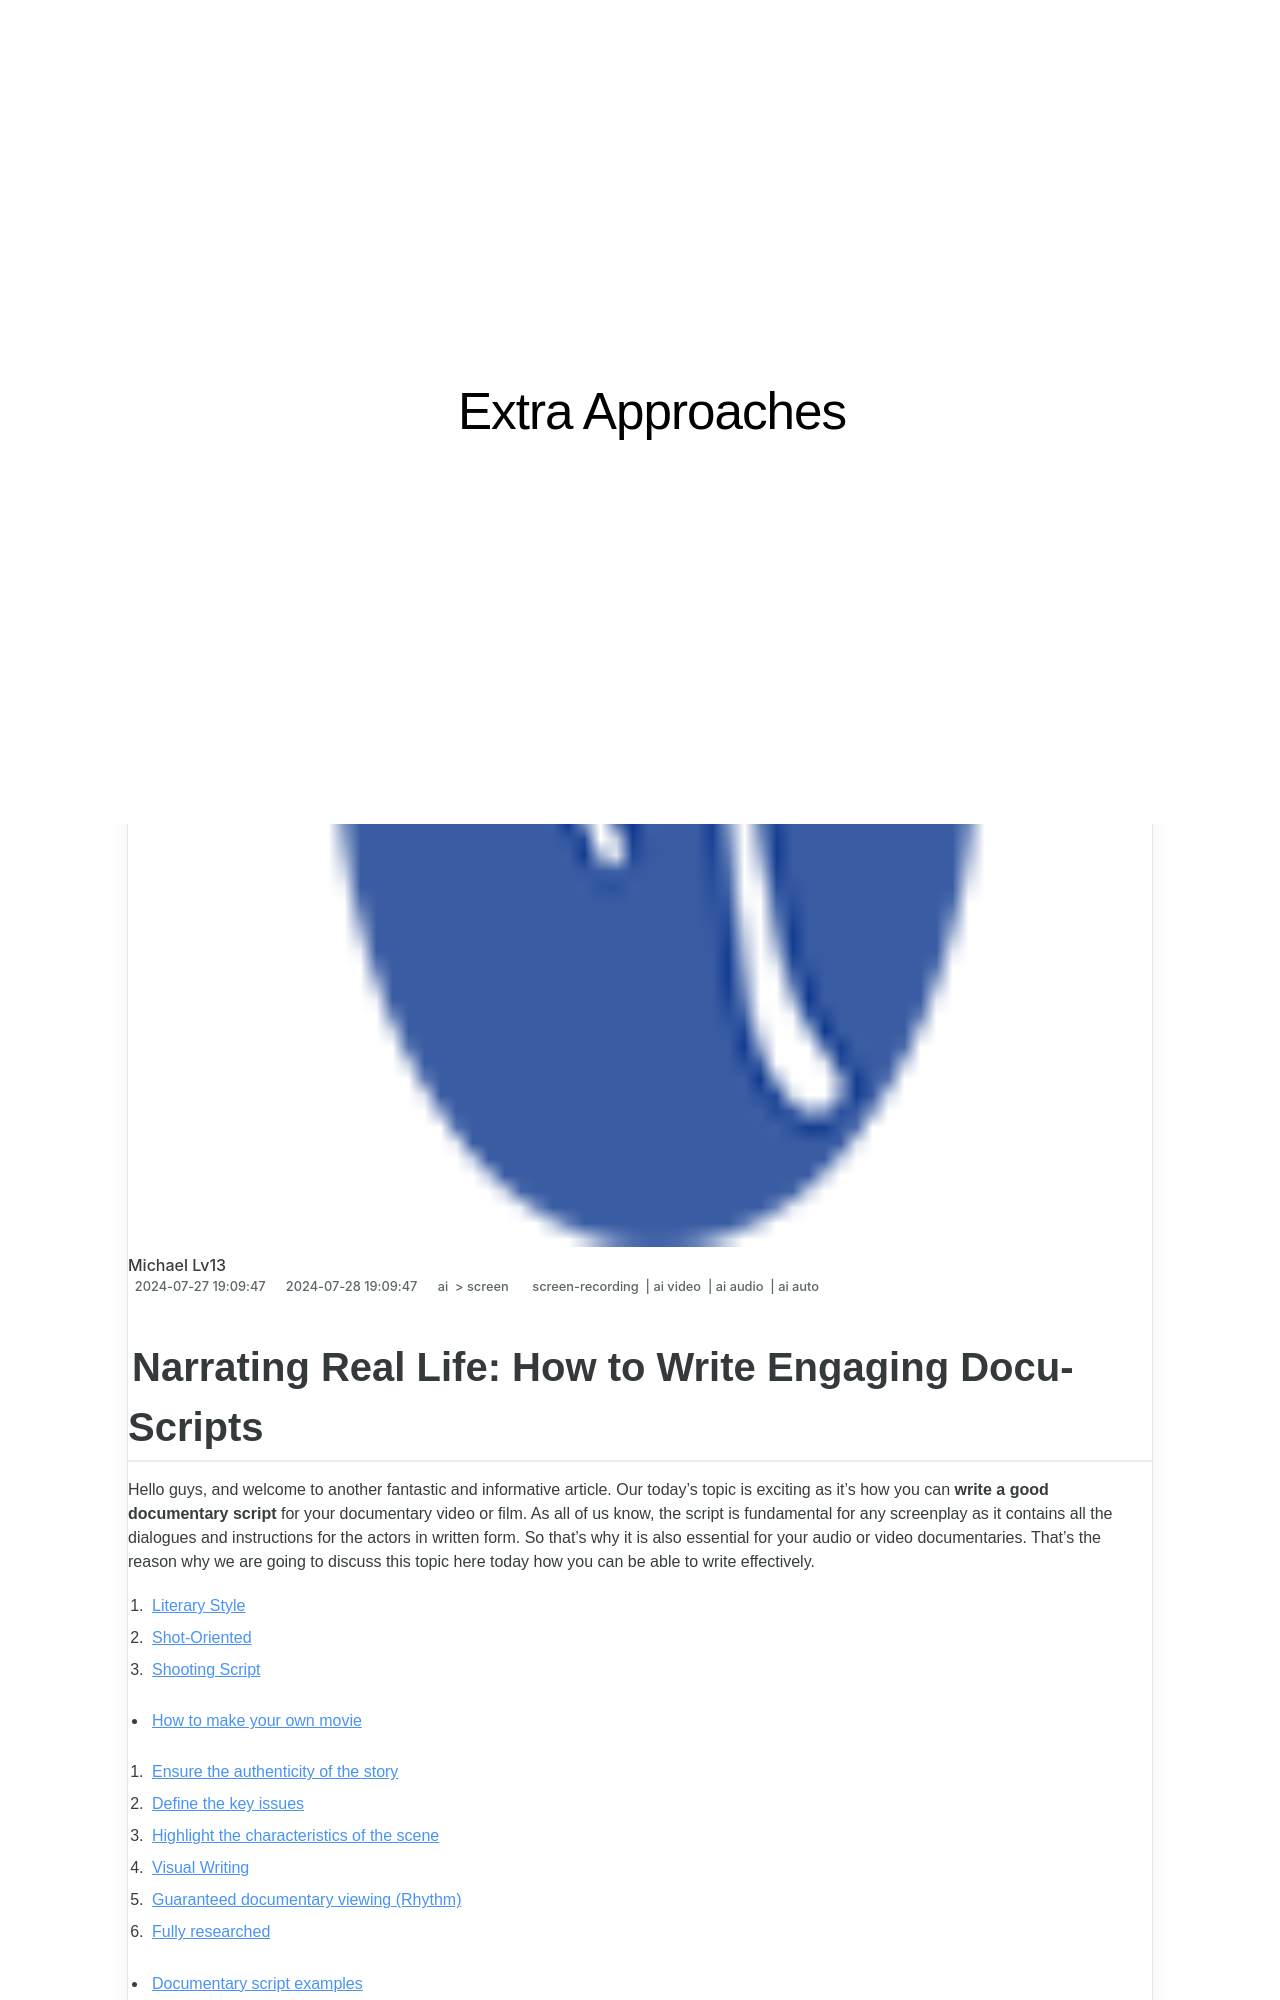

repository: techidaily/site-extra-approaches · page: new-narrating-real-life-how-to-write-engaging-docu-scripts/index.html · generator: jekyll

---
title: "\"[New] Narrating Real Life  How to Write Engaging Docu-Scripts\""
date: 2024-05-31T05:27:14.305Z
updated: 2024-06-01T05:27:14.305Z
tags: 
  - screen-recording
  - ai video
  - ai audio
  - ai auto
categories: 
  - ai
  - screen
description: "\"This Article Describes [New] Narrating Real Life: How to Write Engaging Docu-Scripts\""
excerpt: "\"This Article Describes [New] Narrating Real Life: How to Write Engaging Docu-Scripts\""
keywords: "\"Script Writing Basics,Storytelling in Docus,Creating Engaging Docs,Real Stories Screenplay,Writing Docu-Scripts,Plotting Life Scenarios,Authentic Narration Tips\""
thumbnail: https://www.lifewire.com/thmb/leXxUGfl7MKQ8Ib1MmS0JR6na00=/400x300/filters:no_upscale():max_bytes(150000):strip_icc()/GettyImages-108757759-5c912404c9e77c00010e9762.jpg
---
